Image classification data set "dataset" (Sabira687/Coins on GitHub). Class labels (5): 100 tenge, 10 tenge, 20 tenge, 50 tenge, 5 tenge.

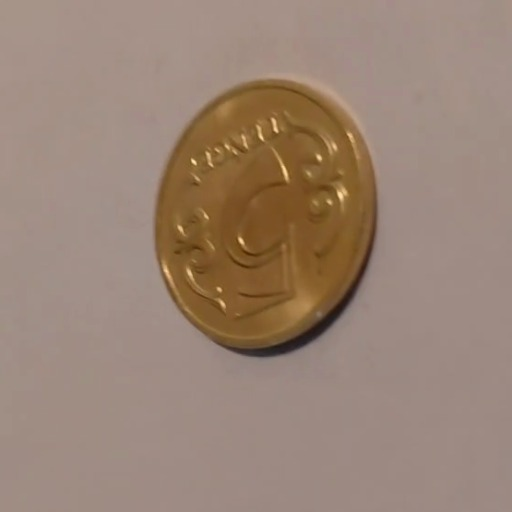
Label: 5 tenge

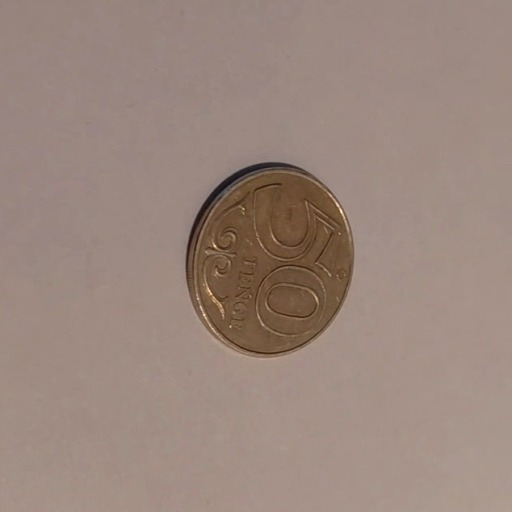
Label: 50 tenge

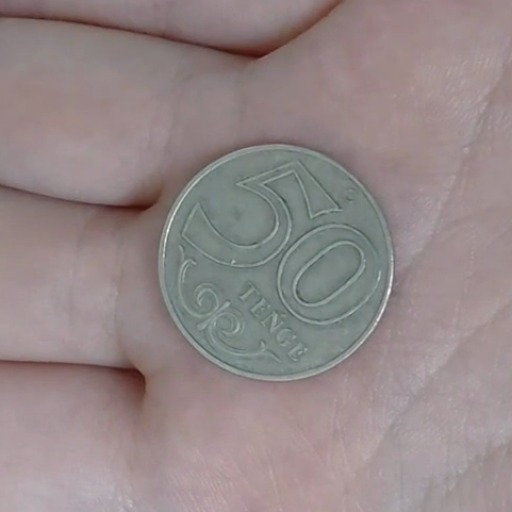
Label: 50 tenge

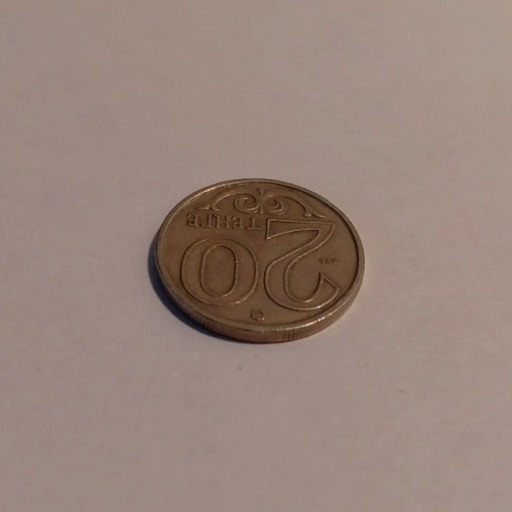
Label: 20 tenge

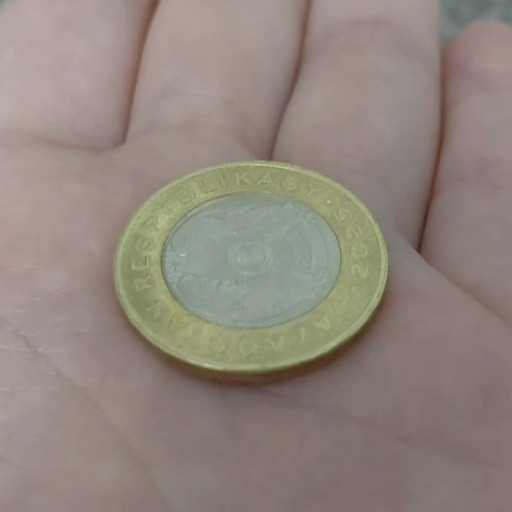
Label: 100 tenge

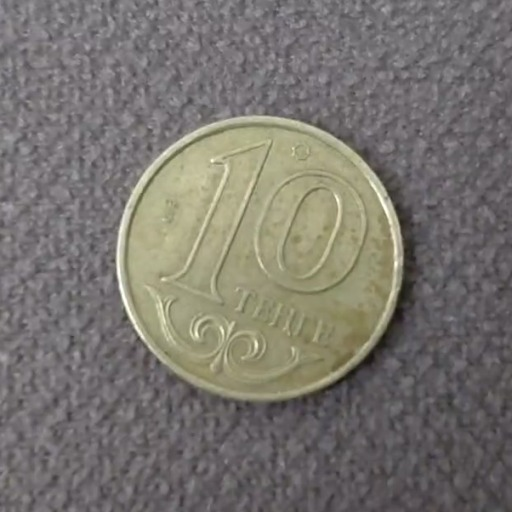
Label: 10 tenge
